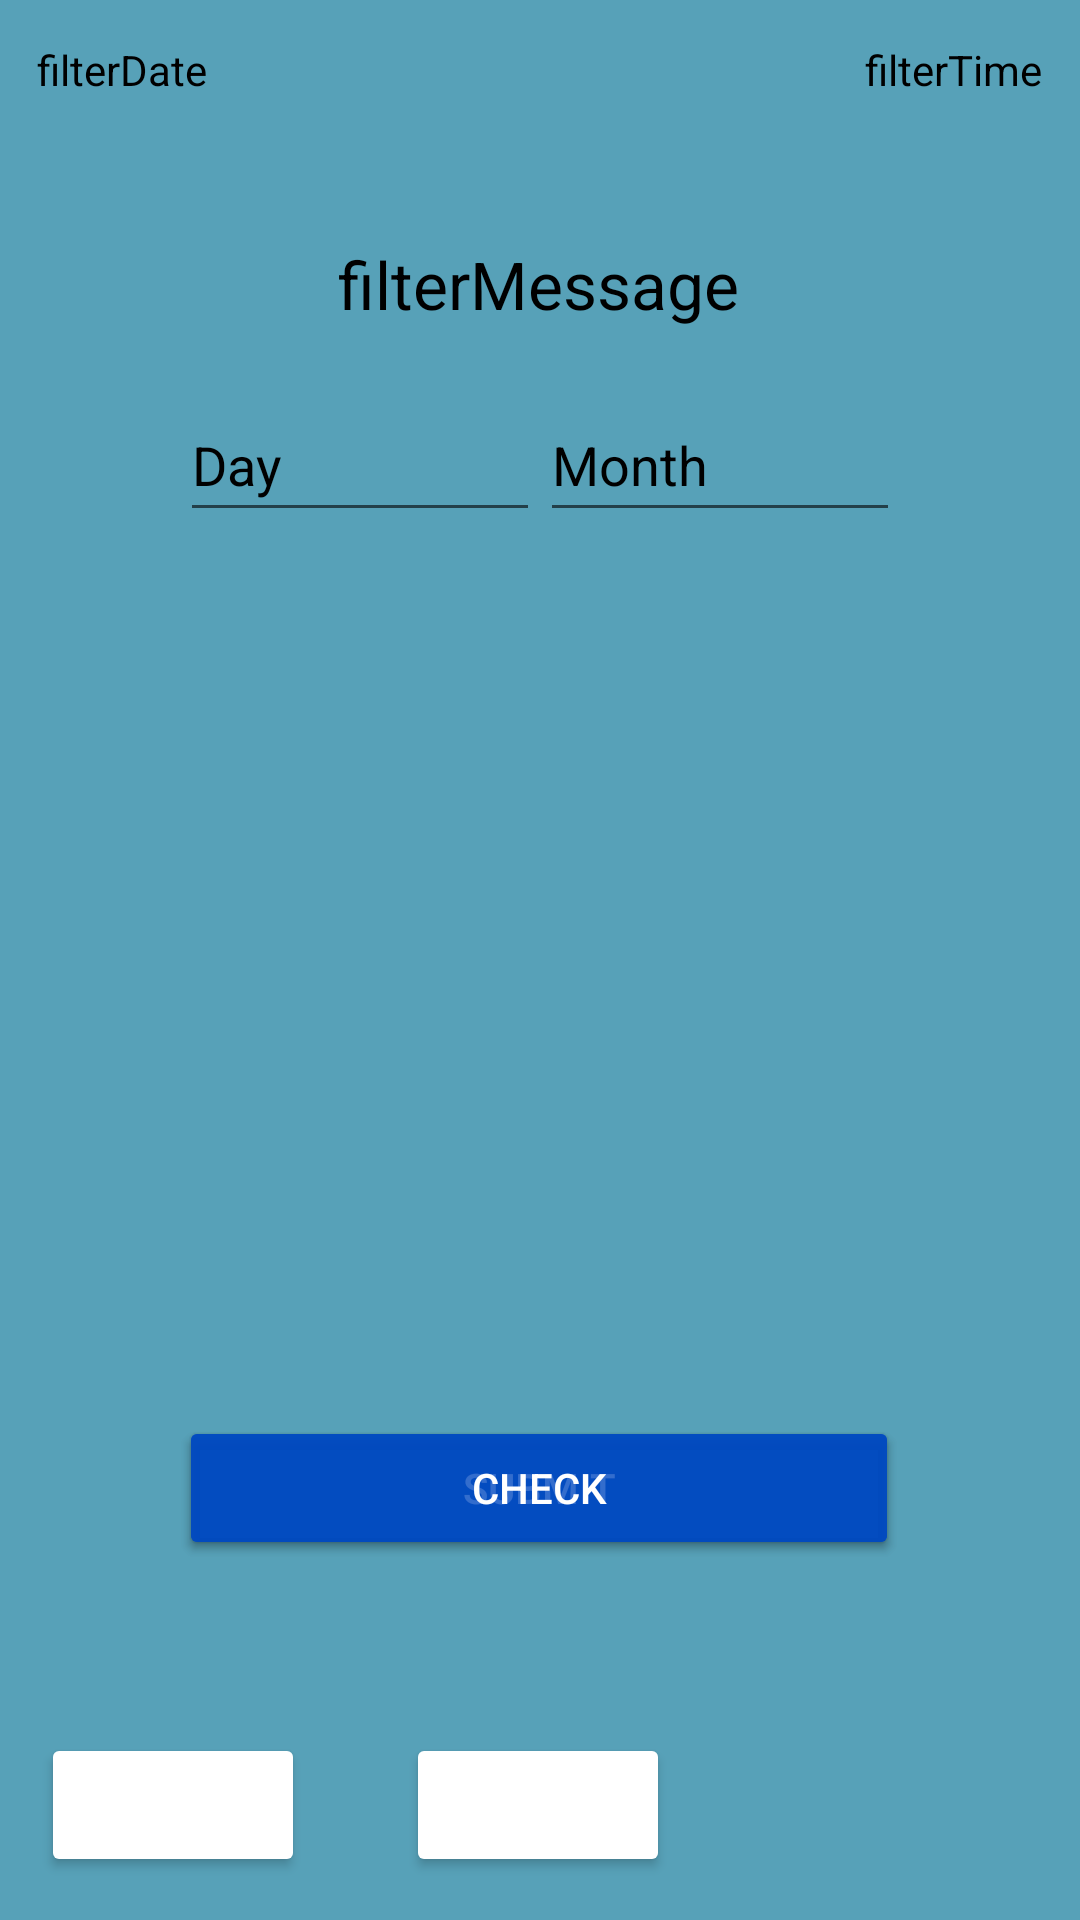

Write the Android layout XML for this screen, with the resource values it uses.
<!-- AndroidManifest.xml: application theme Theme.BottleApp -->
<!-- res/layout/filter_layout.xml -->
<?xml version="1.0" encoding="utf-8"?>
<androidx.constraintlayout.widget.ConstraintLayout xmlns:android="http://schemas.android.com/apk/res/android"
    xmlns:app="http://schemas.android.com/apk/res-auto"
    xmlns:tools="http://schemas.android.com/tools"
    android:layout_width="match_parent"
    android:layout_height="match_parent"
    android:background="#57A1B8"
    tools:context=".FilterSetupActivity">

    <Button
        android:id="@+id/filterSetupBackButton"
        android:layout_width="wrap_content"
        android:layout_height="wrap_content"
        android:text="back"
        android:textColor="@color/white"
        app:backgroundTint="@color/button_blue"
        app:iconTint="@color/black"
        app:layout_constraintBottom_toBottomOf="parent"
        app:layout_constraintEnd_toEndOf="parent"
        app:layout_constraintHorizontal_bias="0.05"
        app:layout_constraintStart_toStartOf="parent"
        app:layout_constraintTop_toTopOf="parent"
        app:layout_constraintVertical_bias="0.976"
        tools:ignore="HardcodedText" />

    <Button
        android:id="@+id/filterSetupToMainButton"
        android:layout_width="wrap_content"
        android:layout_height="wrap_content"
        android:text="menu"
        android:textColor="@color/white"
        app:backgroundTint="@color/button_blue"
        app:iconTint="@color/black"
        app:layout_constraintBottom_toBottomOf="parent"
        app:layout_constraintEnd_toEndOf="parent"
        app:layout_constraintHorizontal_bias="0.498"
        app:layout_constraintStart_toStartOf="parent"
        app:layout_constraintTop_toTopOf="parent"
        app:layout_constraintVertical_bias="0.976"
        tools:ignore="HardcodedText" />

    <Button
        android:id="@+id/submitFilterButton"
        android:layout_width="240dp"
        android:layout_height="48dp"
        android:layout_marginBottom="120dp"
        android:text="submit"
        android:textColor="@color/text_white_transparent_color"
        app:backgroundTint="@color/button_blue_transparent_color"
        app:layout_constraintBottom_toBottomOf="parent"
        app:layout_constraintEnd_toEndOf="parent"
        app:layout_constraintHorizontal_bias="0.497"
        app:layout_constraintStart_toStartOf="parent"
        app:layout_constraintTop_toBottomOf="@+id/filterStartDay"
        app:layout_constraintVertical_bias="1.0"
        tools:ignore="HardcodedText,DuplicateClickableBoundsCheck" />

    <Button
        android:id="@+id/submitFilterButtonToast"
        android:layout_width="240dp"
        android:layout_height="48dp"
        android:layout_marginBottom="120dp"
        android:text="check"
        android:textColor="@color/text_white_transparent_color"
        app:backgroundTint="@color/button_blue_transparent_color"
        app:layout_constraintBottom_toBottomOf="parent"
        app:layout_constraintEnd_toEndOf="parent"
        app:layout_constraintHorizontal_bias="0.497"
        app:layout_constraintStart_toStartOf="parent"
        app:layout_constraintTop_toBottomOf="@+id/filterStartDay"
        app:layout_constraintVertical_bias="1.0"
        tools:ignore="HardcodedText" />

    <TextView
        android:id="@+id/filterTime"
        android:layout_width="wrap_content"
        android:layout_height="wrap_content"
        android:text="filterTime"
        android:textAppearance="@style/TextAppearance.AppCompat.Small"
        android:textColor="@color/black"
        app:layout_constraintBottom_toBottomOf="parent"
        app:layout_constraintEnd_toEndOf="parent"
        app:layout_constraintHorizontal_bias="0.958"
        app:layout_constraintStart_toStartOf="parent"
        app:layout_constraintTop_toTopOf="parent"
        app:layout_constraintVertical_bias="0.022"
        tools:ignore="HardcodedText" />

    <TextView
        android:id="@+id/filterDate"
        android:layout_width="wrap_content"
        android:layout_height="wrap_content"
        android:text="filterDate"
        android:textAppearance="@style/TextAppearance.AppCompat.Small"
        android:textColor="@color/black"
        app:layout_constraintBottom_toBottomOf="parent"
        app:layout_constraintEnd_toEndOf="parent"
        app:layout_constraintHorizontal_bias="0.041"
        app:layout_constraintStart_toStartOf="parent"
        app:layout_constraintTop_toTopOf="parent"
        app:layout_constraintVertical_bias="0.022"
        tools:ignore="HardcodedText" />

    <TextView
        android:id="@+id/filterMessage"
        android:layout_width="wrap_content"
        android:layout_height="wrap_content"
        android:layout_marginTop="80dp"
        android:text="filterMessage"
        android:textAppearance="@style/TextAppearance.AppCompat.Large"
        android:textColor="@color/black"
        app:layout_constraintBottom_toBottomOf="parent"
        app:layout_constraintEnd_toEndOf="parent"
        app:layout_constraintHorizontal_bias="0.498"
        app:layout_constraintStart_toStartOf="parent"
        app:layout_constraintTop_toTopOf="parent"
        app:layout_constraintVertical_bias="0.0"
        tools:ignore="HardcodedText" />

    <EditText
        android:id="@+id/filterStartDay"
        android:layout_width="120dp"
        android:layout_height="48dp"
        android:layout_marginStart="60dp"
        android:layout_marginTop="20dp"
        android:ems="10"
        android:hint="Day"
        android:importantForAutofill="no"
        android:inputType="number"
        android:text=""
        android:textColorHint="@color/black"
        app:layout_constraintBottom_toBottomOf="parent"
        app:layout_constraintEnd_toEndOf="parent"
        app:layout_constraintHorizontal_bias="0.0"
        app:layout_constraintStart_toStartOf="parent"
        app:layout_constraintTop_toBottomOf="@+id/filterMessage"
        app:layout_constraintVertical_bias="0.0"
        tools:ignore="HardcodedText" />

    <EditText
        android:id="@+id/filterStartMonth"
        android:layout_width="120dp"
        android:layout_height="48dp"
        android:layout_marginTop="20dp"
        android:layout_marginEnd="60dp"
        android:ems="10"
        android:hint="Month"
        android:importantForAutofill="no"
        android:inputType="number"
        android:text=""
        android:textColorHint="@color/black"
        app:layout_constraintBottom_toBottomOf="parent"
        app:layout_constraintEnd_toEndOf="parent"
        app:layout_constraintHorizontal_bias="1.0"
        app:layout_constraintStart_toStartOf="parent"
        app:layout_constraintTop_toBottomOf="@+id/filterMessage"
        app:layout_constraintVertical_bias="0.0"
        tools:ignore="HardcodedText" />
</androidx.constraintlayout.widget.ConstraintLayout>
<!-- resources referenced by this layout -->
<resources>
  <color name="black">#FF000000</color>
  <color name="white">#FFFFFFFF</color>
  <style name="Theme.BottleApp" parent="Theme.MaterialComponents.DayNight.NoActionBar">
          
          <item name="colorPrimary">@color/purple_500</item>
          <item name="colorPrimaryVariant">@color/purple_700</item>
          <item name="colorOnPrimary">@color/white</item>
          
          <item name="colorSecondary">@color/teal_200</item>
          <item name="colorSecondaryVariant">@color/teal_700</item>
          <item name="colorOnSecondary">@color/black</item>
          
          <item name="android:statusBarColor">?attr/colorPrimaryVariant</item>
          
      </style>
  <color name="purple_500">#FF6200EE</color>
  <color name="purple_700">#FF3700B3</color>
  <color name="teal_200">#FF03DAC5</color>
  <color name="teal_700">#FF018786</color>
</resources>
